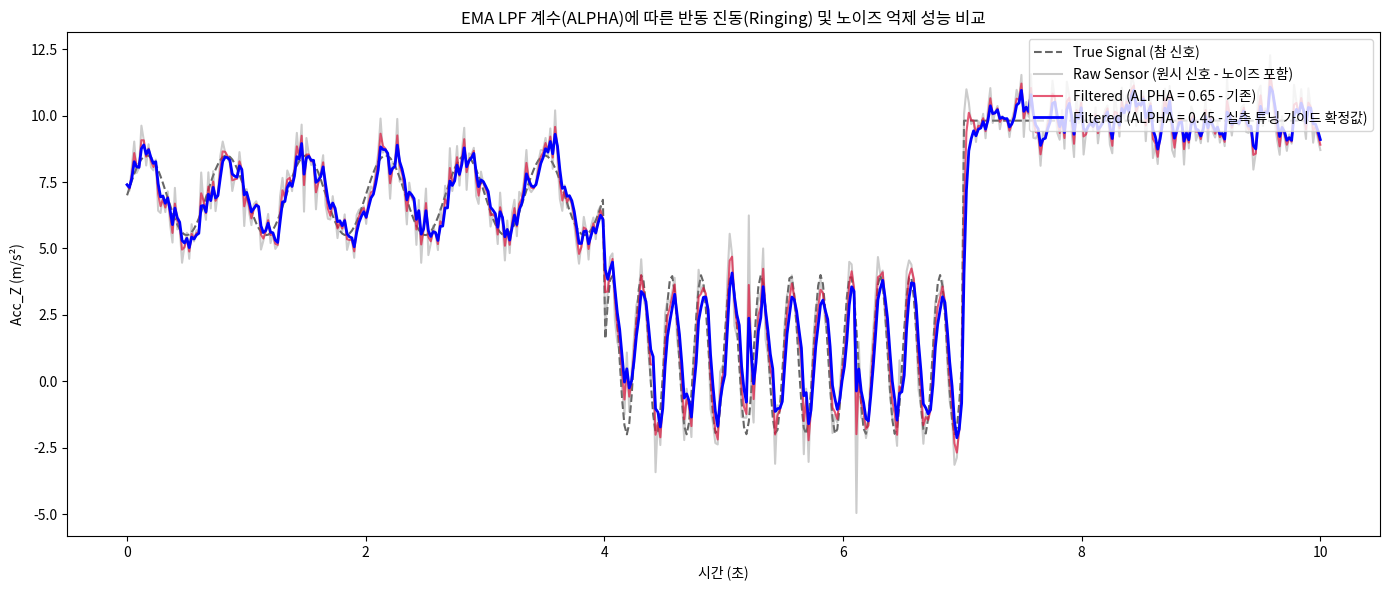

Generate this figure with matplotlib:
import numpy as np
import matplotlib.pyplot as plt

np.random.seed(42)

SAMPLE_RATE = 50   # 50 Hz
DURATION    = 10   # 초
N = SAMPLE_RATE * DURATION
t = np.linspace(0, DURATION, N)

# 참 신호: 이동 중(0~4s) → 알약 털기(4~7s) → 거치됨(7~10s)
true_acc_z = np.where(t < 4, 7.0 + 1.5 * np.sin(2 * np.pi * 1.5 * t), 
             np.where(t < 7, 1.0 + 3.0 * np.sin(2 * np.pi * 4.0 * t), 9.81))

# 센서 원시 노이즈 (기본 노이즈 + 순간 튐 스파이크)
NOISE_STD = 0.8
noisy_acc_z = true_acc_z + np.random.normal(0, NOISE_STD, N)
# 5.2초와 6.1초에 순간적인 1샘플 충격 스파이크 주입
noisy_acc_z[int(5.2 * SAMPLE_RATE)] += 8.5
noisy_acc_z[int(6.1 * SAMPLE_RATE)] += -7.0

print(f"시뮬레이션 생성 완료: {N}개 샘플 ({DURATION}초 데이터)")

def apply_ema(raw_signal, alpha):
    filtered = np.zeros_like(raw_signal)
    filtered[0] = raw_signal[0]
    for i in range(1, len(raw_signal)):
        filtered[i] = alpha * raw_signal[i] + (1 - alpha) * filtered[i-1]
    return filtered

filtered_065 = apply_ema(noisy_acc_z, alpha=0.65)
filtered_045 = apply_ema(noisy_acc_z, alpha=0.45)  # 실측 SNR & Ringing 억제 최적 가이드 확정값

fig, ax = plt.subplots(figsize=(14, 6))
ax.plot(t, true_acc_z, label='True Signal (참 신호)', color='black', linestyle='--', alpha=0.6, linewidth=1.5)
ax.plot(t, noisy_acc_z, label='Raw Sensor (원시 신호 - 노이즈 포함)', color='gray', alpha=0.4)
ax.plot(t, filtered_065, label='Filtered (ALPHA = 0.65 - 기존)', color='crimson', alpha=0.7)
ax.plot(t, filtered_045, label='Filtered (ALPHA = 0.45 - 실측 튜닝 가이드 확정값)', color='blue', linewidth=2)

ax.set_title('EMA LPF 계수(ALPHA)에 따른 반동 진동(Ringing) 및 노이즈 억제 성능 비교')
ax.set_xlabel('시간 (초)')
ax.set_ylabel('Acc_Z (m/s²)')
ax.legend(loc='upper right')
plt.tight_layout()
plt.show()
